Run: headless pygame with SDL's dummy video driver; simulated clock (each Clock.tick advances the game by its frame time, no real sleeping); random seed 0; keys injected as events and as key.get_pressed() state; no mouse input.
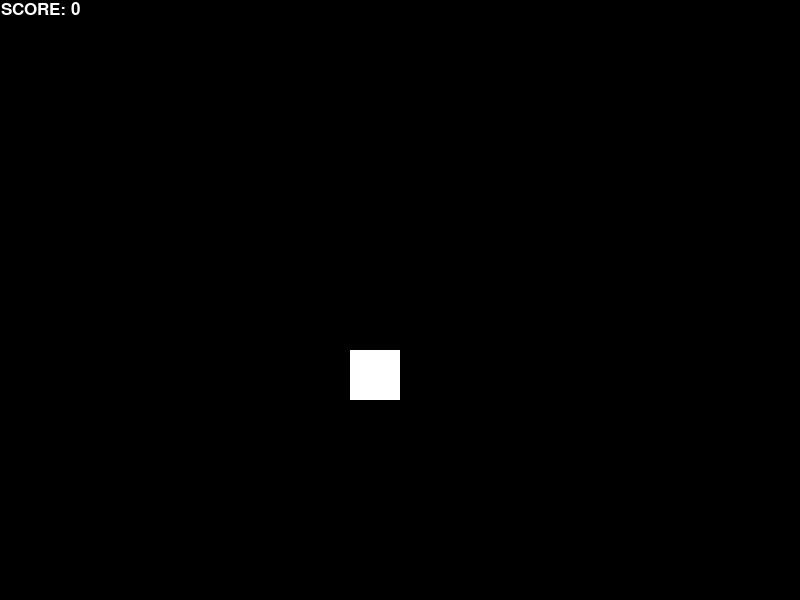
Frame 1 of 4 · flips 1–60 · no input
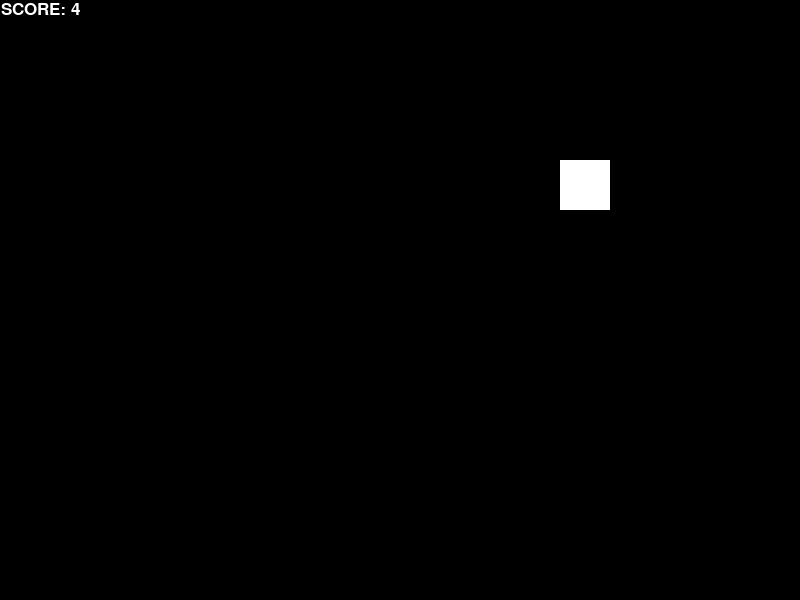
Frame 2 of 4 · flips 61–180 · tapped SPACE, RETURN · held RIGHT (→), D
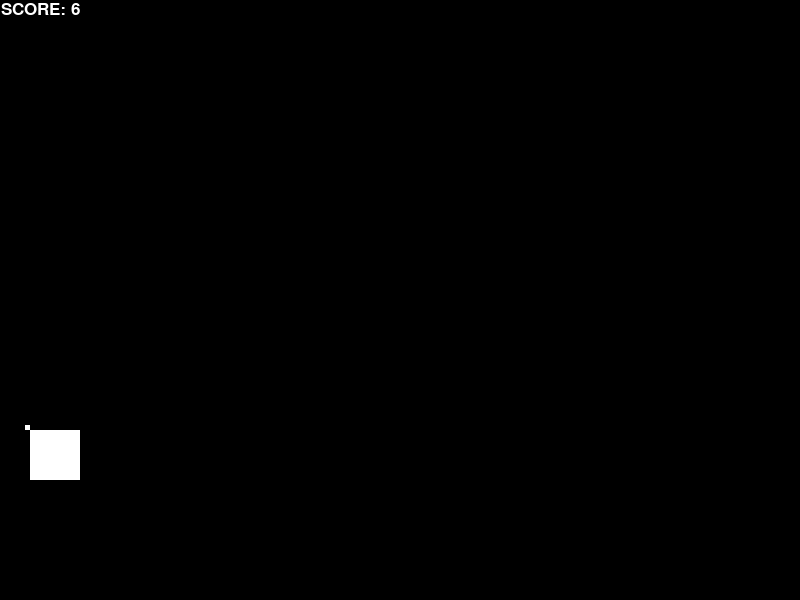
Frame 3 of 4 · flips 181–300 · held DOWN (↓), S
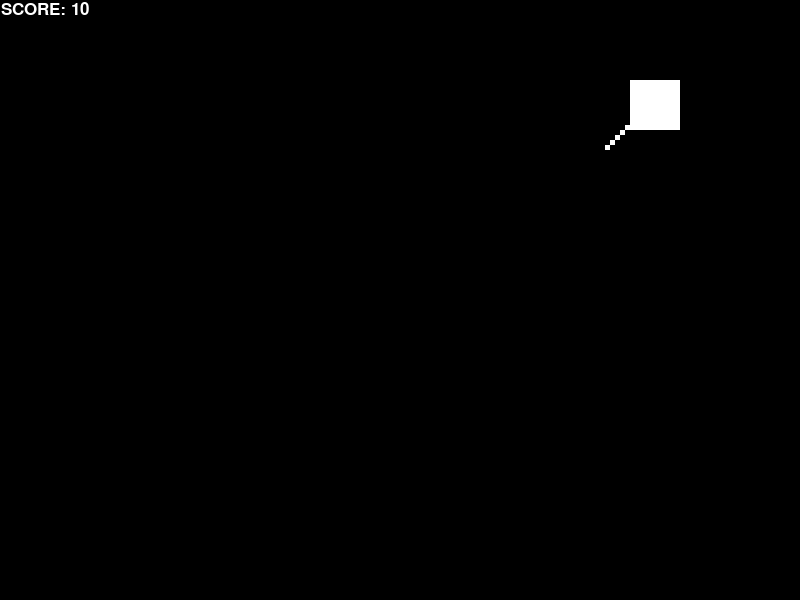
Frame 4 of 4 · flips 301–420 · held LEFT (←), A, UP (↑), W

The pygame program that drew these frames:

#!/usr/bin/python -tt
# Copyright 2010 Google Inc.
# Licensed under the Apache License, Version 2.0
# http://www.apache.org/licenses/LICENSE-2.0

# Google's Python Class
# http://code.google.com/edu/languages/google-python-class/

"""A tiny Python program to check that Python is working.
Try running this program from the command line like this:
  python hello.py
  python hello.py Alice
That should print:
  Hello World -or- Hello Alice
Try changing the 'Hello' to 'Howdy' and run again.
Once you have that working, you're ready for class -- you can edit
and run Python code; now you just need to learn Python!
"""

import sys
import pygame
import math


# Define a main() function that prints a little greeting.
def main():
    stop = False
    pi = 3.141592653
    pygame.init()
    # Used to manage how fast the screen updates
    clock = pygame.time.Clock()
    
    # colors
    black    = (   0,   0,   0)
    white    = ( 255, 255, 255)
    green    = (   0, 255,   0)
    red      = ( 255,   0,   0)
    
    # Set the width and height of the screen
    size = (800,600)
    screen = pygame.display.set_mode(size)
    pygame.display.set_caption("This is a Test Title")
    
    x_origin = 50
    y_origin = 50
    
    x = x_origin
    y = y_origin
    
    x_change = 5
    y_change = 5
    score = 0
    rect_path = []
    while not stop:

        # ALL EVENT PROCESSING SHOULD GO BELOW THIS COMMENT
        for event in pygame.event.get(): # User did something
            if event.type == pygame.QUIT: # If user clicked close
                stop = True # Flag that we are done so we exit this loop
            if event.type == pygame.KEYDOWN:
                score+=1
            
        
        
        # ALL EVENT PROCESSING SHOULD GO ABOVE THIS COMMENT

        
        


        # ALL GAME LOGIC SHOULD GO BELOW THIS COMMENT
        
        x+= x_change
        y+= y_change
        rect_path.insert(0,(x,y))
        while(len(rect_path) > score):
            rect_path.pop()
        
        # Bounce the rectangle if needed
        if y > 550 or y < 0:
            y_change = y_change * -1
        if x > 750 or x < 0:
            x_change = x_change * -1
     
        # ALL GAME LOGIC SHOULD GO ABOVE THIS COMMENT
     
     
        
        
        # ALL CODE TO DRAW SHOULD GO BELOW THIS COMMENT
        
        # resets the canvas
        screen.fill(black)
        
        # main box
        pygame.draw.rect(screen, white, [x, y, 50, 50])
        
        # draws tail
        for pos in rect_path:
            pygame.draw.rect(screen, white, [pos[0]+20, pos[1]+20, 5, 5])
        font = pygame.font.Font(None, 25)
        text = font.render("SCORE: "+str(score),True, white)
        
        # Put the image of the text on the screen at 1x1
        screen.blit(text, [1,1])

        
        # ALL CODE TO DRAW SHOULD GO ABOVE THIS COMMENT
        

        # Flips the screen to update
        pygame.display.flip()
        
        # Limit to 20 frames per second
        clock.tick(20)

# This is the standard boilerplate that calls the main() function.
if __name__ == '__main__':
    main()
